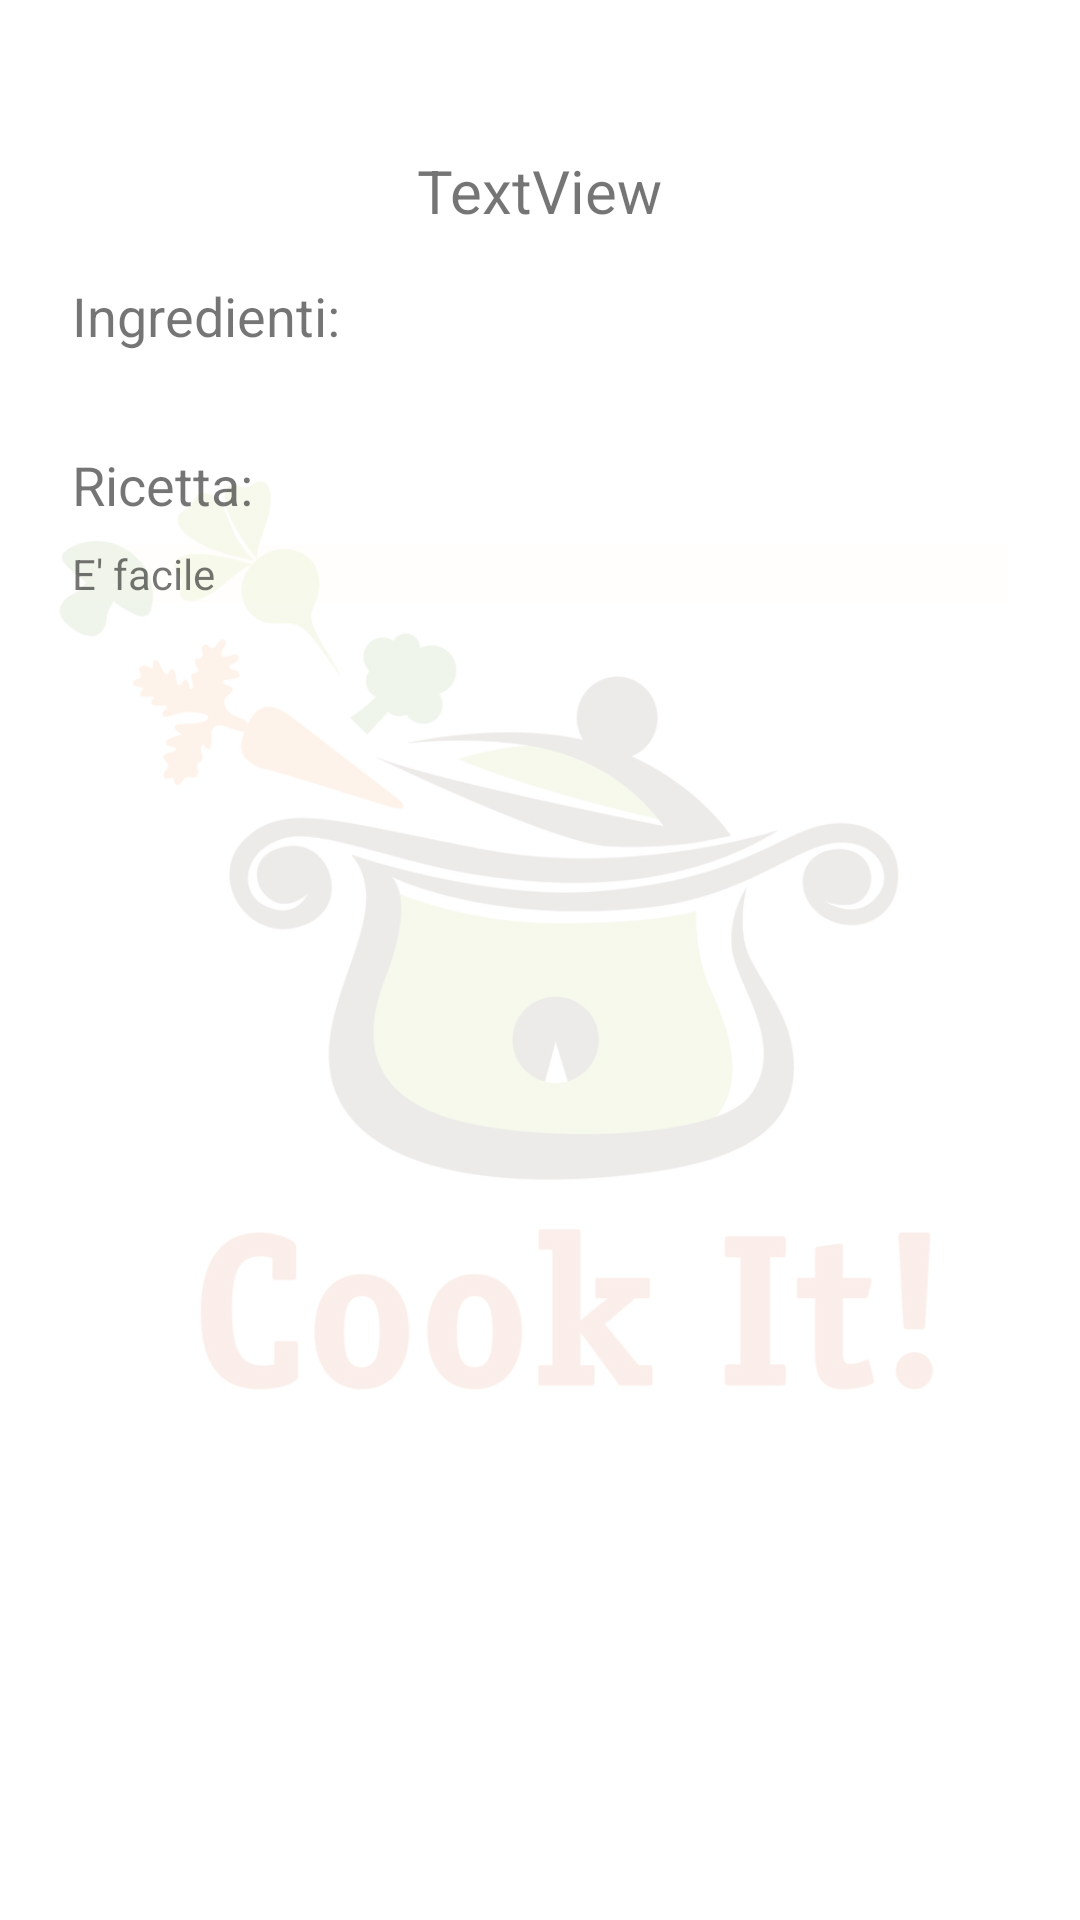

This screen was rendered from an Android layout file. Write that file and the resources it references.
<!-- AndroidManifest.xml: application theme Theme.MenuGenerator -->
<!-- res/layout/activity_pasto.xml -->
<?xml version="1.0" encoding="utf-8"?>
<androidx.constraintlayout.widget.ConstraintLayout xmlns:android="http://schemas.android.com/apk/res/android"
    xmlns:app="http://schemas.android.com/apk/res-auto"
    xmlns:tools="http://schemas.android.com/tools"
    android:id="@+id/main"
    android:layout_width="match_parent"
    android:layout_height="match_parent"
    tools:context=".PastoActivity">

    <ImageView
        android:id="@+id/imageView"
        android:layout_width="0dp"
        android:layout_height="0dp"
        android:alpha="0.1"
        android:visibility="visible"
        app:layout_constraintBottom_toBottomOf="parent"
        app:layout_constraintEnd_toEndOf="parent"
        app:layout_constraintStart_toStartOf="parent"
        app:layout_constraintTop_toTopOf="parent"
        app:srcCompat="@drawable/sfondo" />

    <TextView
        android:id="@+id/tvNome"
        android:layout_width="wrap_content"
        android:layout_height="wrap_content"
        android:layout_marginTop="50dp"
        android:text="TextView"
        android:textSize="20sp"
        app:layout_constraintEnd_toEndOf="parent"
        app:layout_constraintStart_toStartOf="parent"
        app:layout_constraintTop_toTopOf="parent" />

    <TextView
        android:id="@+id/tvIngredienti"
        android:layout_width="wrap_content"
        android:layout_height="wrap_content"
        android:layout_marginStart="24dp"
        android:layout_marginTop="16dp"
        android:text="Ingredienti:"
        android:textSize="18sp"
        app:layout_constraintStart_toStartOf="parent"
        app:layout_constraintTop_toBottomOf="@+id/tvNome" />

    <TextView
        android:id="@+id/textView3"
        android:layout_width="wrap_content"
        android:layout_height="wrap_content"
        android:layout_marginStart="24dp"
        android:layout_marginTop="24dp"
        android:text="Ricetta:"
        android:textSize="18sp"
        app:layout_constraintStart_toStartOf="parent"
        app:layout_constraintTop_toBottomOf="@+id/llIngredienti" />

    <TextView
        android:id="@+id/tvRicetta"
        android:layout_width="0dp"
        android:layout_height="wrap_content"
        android:layout_marginStart="24dp"
        android:layout_marginTop="8dp"
        android:layout_marginEnd="24dp"
        android:background="@color/vl_orange"
        android:text="E' facile"
        app:layout_constraintEnd_toEndOf="parent"
        app:layout_constraintStart_toStartOf="parent"
        app:layout_constraintTop_toBottomOf="@+id/textView3" />

    <LinearLayout
        android:id="@+id/llIngredienti"
        android:layout_width="0dp"
        android:layout_height="wrap_content"
        android:layout_marginStart="24dp"
        android:layout_marginTop="8dp"
        android:layout_marginEnd="24dp"
        android:background="@color/vl_orange"
        android:gravity="left"
        android:orientation="vertical"
        app:layout_constraintEnd_toEndOf="parent"
        app:layout_constraintStart_toStartOf="parent"
        app:layout_constraintTop_toBottomOf="@+id/tvIngredienti"></LinearLayout>
</androidx.constraintlayout.widget.ConstraintLayout>
<!-- resources referenced by this layout -->
<resources>
  <color name="vl_orange">#16FDEEDC</color>
  <!-- drawable sfondo: jpeg bitmap (drawable, 953598 bytes) -->
  <style name="Theme.MenuGenerator" parent="Theme.MaterialComponents.DayNight.DarkActionBar">
          
          <item name="colorPrimary">@color/orange</item>
          <item name="colorPrimaryVariant">@color/orange</item>
          <item name="colorOnPrimary">@color/white</item>
          
          <item name="colorSecondary">@color/teal_200</item>
          <item name="colorSecondaryVariant">@color/teal_700</item>
          <item name="colorOnSecondary">@color/black</item>
          
          <item name="android:statusBarColor" tools:targetApi="l">?attr/colorPrimaryVariant</item>
          
      </style>
  <color name="orange">#E38B29</color>
  <color name="white">#FFFFFFFF</color>
  <color name="teal_200">#FF03DAC5</color>
  <color name="teal_700">#FF018786</color>
  <color name="black">#FF000000</color>
</resources>
